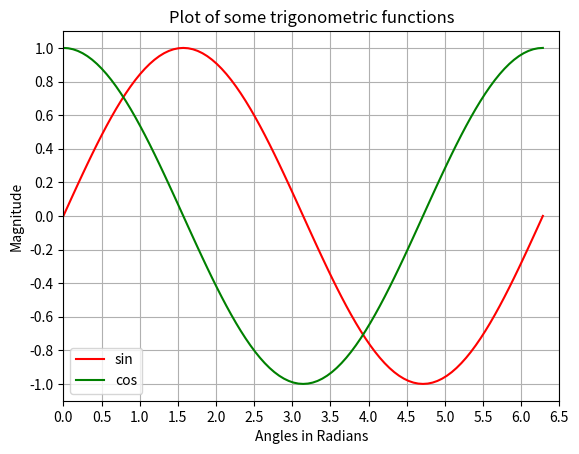

This figure's Python source:
# Adding multiple plots by superimposition
import numpy as np
import matplotlib.pyplot as plt

x = np.linspace(0, 2.0*np.pi, 101)
y = np.sin(x)
z = np.cos(x)

# values for making ticks in x and y axis
xnumbers = np.linspace(0, 7, 15)
ynumbers = np.linspace(-1, 1, 11)

plt.plot(x, y, color='r', label='sin')
plt.plot(x, z, color='g', label='cos')
plt.xlabel("Angles in Radians")
plt.ylabel("Magnitude")
plt.title("Plot of some trigonometric functions")
plt.xticks(xnumbers)
plt.yticks(ynumbers)
plt.legend()
plt.grid()
plt.axis([0, 6.5, -1.1, 1.1])
plt.show()